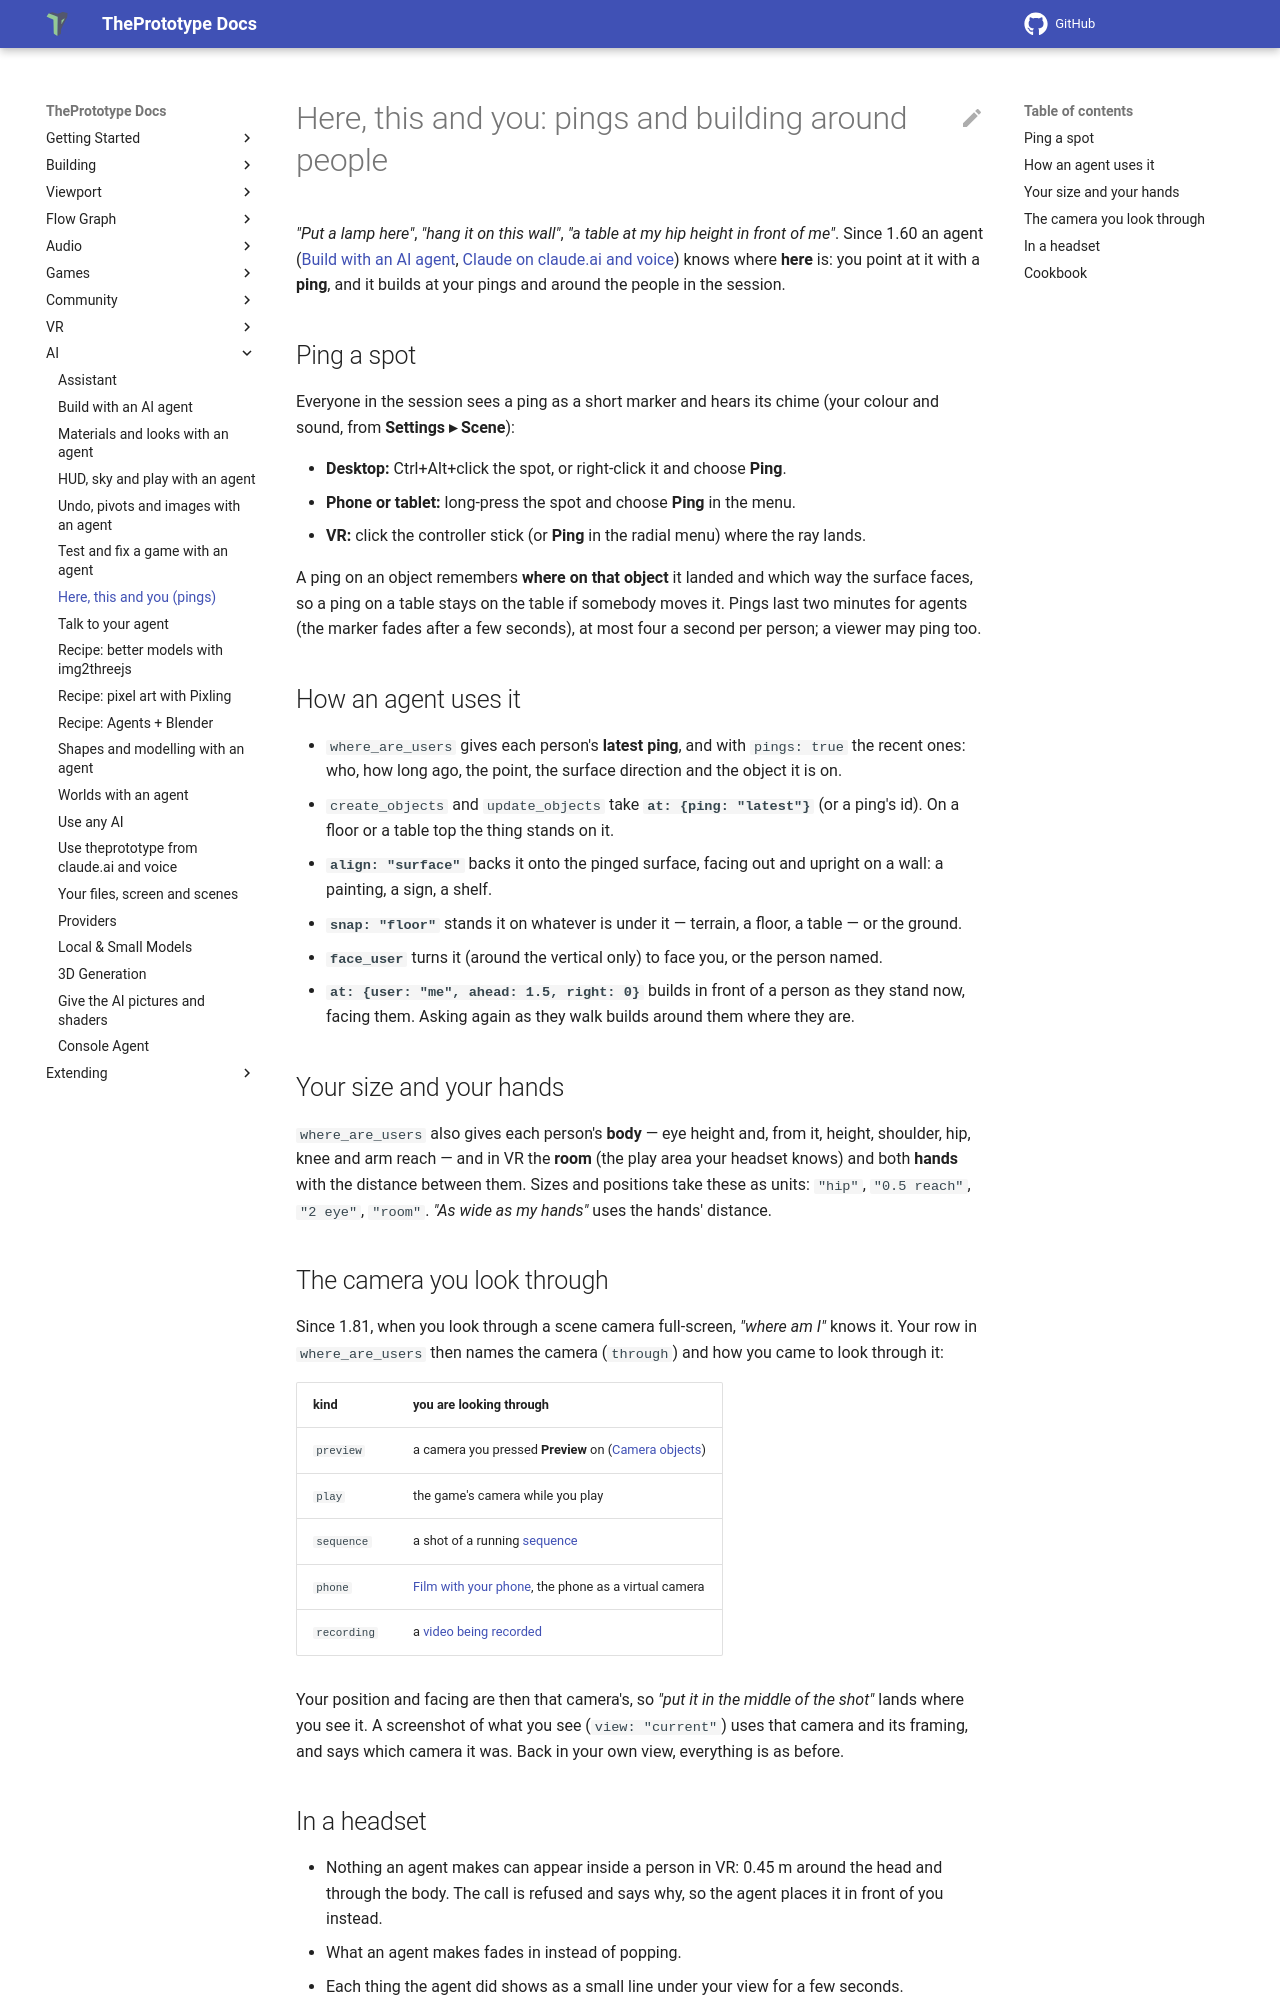

repository: theprototype-app/docs · page: ai/agent-spatial/index.html · generator: mkdocs

# Here, this and you: pings and building around people

*"Put a lamp here"*, *"hang it on this wall"*, *"a table at my hip height in front of me"*. Since 1.60 an agent
([Build with an AI agent](build-with-an-agent.md), [Claude on claude.ai and voice](claude-connector.md)) knows where
**here** is: you point at it with a **ping**, and it builds at your pings and around the people in the session.

## Ping a spot

Everyone in the session sees a ping as a short marker and hears its chime (your colour and sound, from
**Settings ▸ Scene**):

- **Desktop:** Ctrl+Alt+click the spot, or right-click it and choose **Ping**.
- **Phone or tablet:** long-press the spot and choose **Ping** in the menu.
- **VR:** click the controller stick (or **Ping** in the radial menu) where the ray lands.

A ping on an object remembers **where on that object** it landed and which way the surface faces, so a ping on a table
stays on the table if somebody moves it. Pings last two minutes for agents (the marker fades after a few seconds), at
most four a second per person; a viewer may ping too.

## How an agent uses it

- `where_are_users` gives each person's **latest ping**, and with `pings: true` the recent ones: who, how long ago, the
  point, the surface direction and the object it is on.
- `create_objects` and `update_objects` take **`at: {ping: "latest"}`** (or a ping's id). On a floor or a table top
  the thing stands on it.
- **`align: "surface"`** backs it onto the pinged surface, facing out and upright on a wall: a painting, a sign, a
  shelf.
- **`snap: "floor"`** stands it on whatever is under it — terrain, a floor, a table — or the ground.
- **`face_user`** turns it (around the vertical only) to face you, or the person named.
- **`at: {user: "me", ahead: 1.5, right: 0}`** builds in front of a person as they stand now, facing them. Asking again
  as they walk builds around them where they are.

## Your size and your hands

`where_are_users` also gives each person's **body** — eye height and, from it, height, shoulder, hip, knee and arm reach
— and in VR the **room** (the play area your headset knows) and both **hands** with the distance between them. Sizes and
positions take these as units: `"hip"`, `"0.5 reach"`, `"2 eye"`, `"room"`. *"As wide as my hands"* uses the hands'
distance.

## The camera you look through

Since 1.81, when you look through a scene camera full-screen, *"where am I"* knows it. Your row in `where_are_users`
then names the camera (`through`) and how you came to look through it:

| kind | you are looking through |
|---|---|
| `preview` | a camera you pressed **Preview** on ([Camera objects](../camera.md#camera-objects)) |
| `play` | the game's camera while you play |
| `sequence` | a shot of a running [sequence](../timeline.md) |
| `phone` | [Film with your phone](../film.md), the phone as a virtual camera |
| `recording` | a [video being recorded](../recording.md) |

Your position and facing are then that camera's, so *"put it in the middle of the shot"* lands where you see it. A
screenshot of what you see (`view: "current"`) uses that camera and its framing, and says which camera it was. Back in
your own view, everything is as before.
